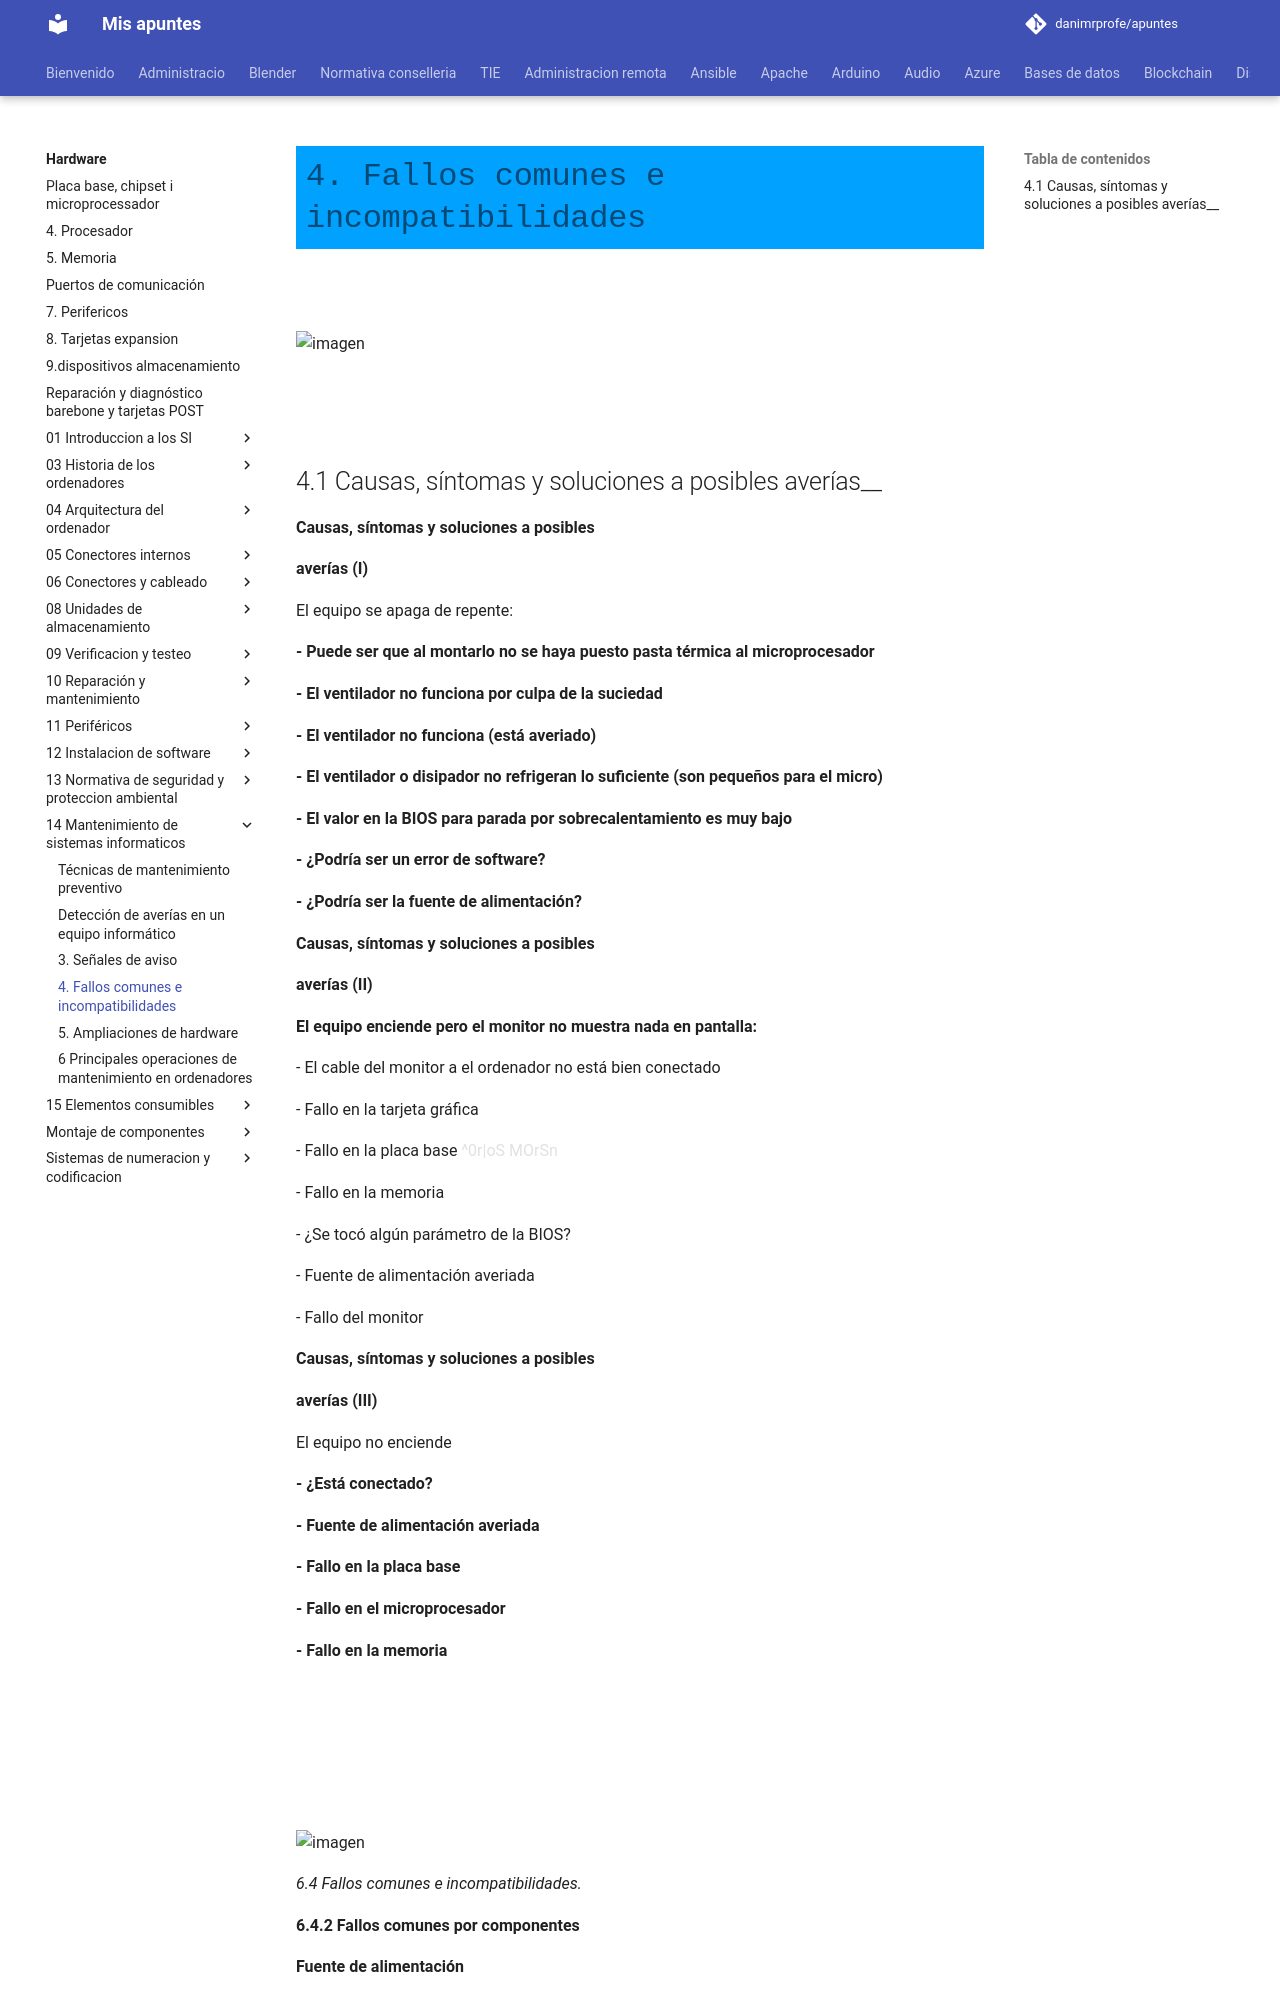

repository: danimrprofe/apuntes · page: hardware/14_-_Mantenimiento_de_sistemas_informaticos/4-fallos comunes-incompatibilidades/index.html · generator: mkdocs

# 4. Fallos comunes e incompatibilidades

<span style="color:#FFFFFF"> __Utiliza siempre la última versión de los drivers para tu equipo\.__ </span>

![imagen](img/2_Detecci%C3%B3n_de_aver%C3%ADas_en_un_equipo_inform%C3%A1tico3.jpg)

<span style="color:#FFFFFF">Siempre que quites un micro y lo vuelvas a colocar en su zócalo, deberás de retirar la pasta térmica antigua y colocar nuevamente más pasta\.</span>
